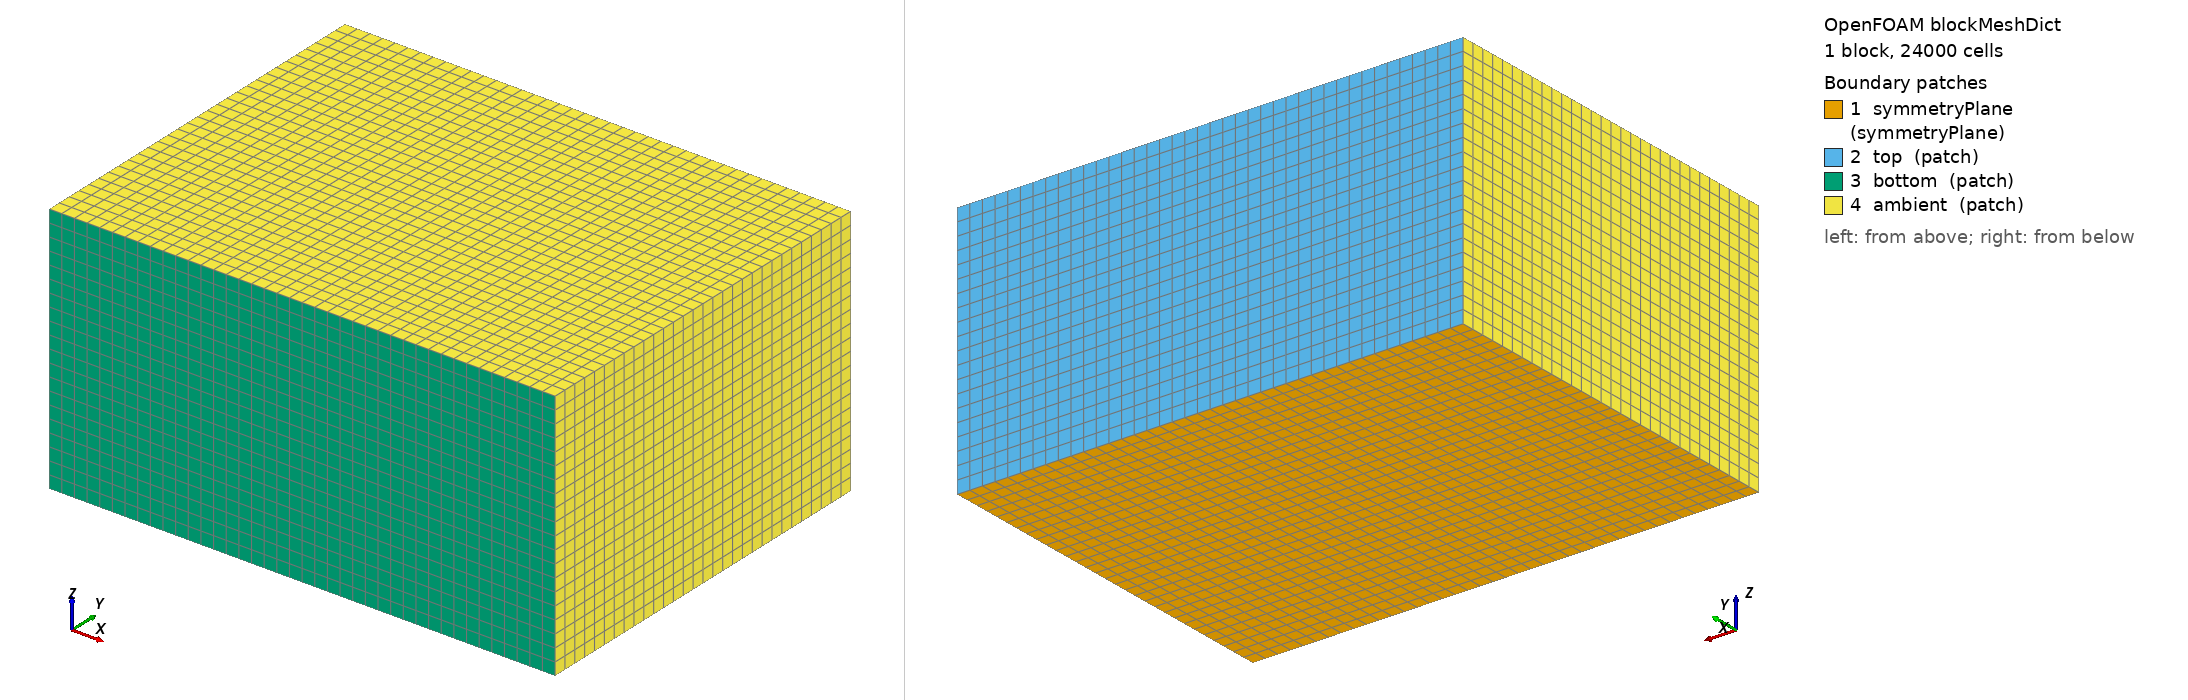

OpenFOAM case: the mesh blockMesh builds from blockMeshDict, 1 block(s), 24000 cells. Boundary patches (legend numbers): 1 symmetryPlane (symmetryPlane), 2 top (patch), 3 bottom (patch), 4 ambient (patch). Left view from above one corner, right view from below the opposite corner. Boundary conditions: 3 field file(s) under 0/ or 0.orig/; 4 of 4 drawn patches have an entry in a shipped field file.

=== system/blockMeshDict ===
FoamFile
{
    version     2.0;
    format      ascii;
    class       dictionary;
    object      blockMeshDict;
}

scale 1e-3;
vertices
(
    (-10.0 -11.2 0) (10.0 -11.2 0) (10.0 4.0 0) (-10.0 4.0 0)
    (-10.0 -11.2 10.0) (10.0 -11.2 10.0) (10.0 4.0 10.0) (-10.0 4.0 10.0)
);
blocks ( hex (0 1 2 3 4 5 6 7) (40 30 20) simpleGrading (1 1 1) );
edges ();
boundary
(
    symmetryPlane { type symmetryPlane; faces ((0 3 2 1)); }
    top           { type patch; faces ((3 7 6 2)); }
    bottom        { type patch; faces ((1 5 4 0)); }
    ambient       { type patch; faces ((2 6 5 1) (0 4 7 3) (4 5 6 7)); }
);



=== 0.orig/O2 ===
FoamFile
{
    version     2.0;
    format      ascii;
    class       volScalarField;
    object      O2;
}

dimensions      [0 0 0 0 0 0 0];

internalField   uniform 0.233;

boundaryField
{
    inlet
    {
        type             fixedValue;
        value            uniform 0.0;
    }
    "(top|bottom|ambient)"
    {
        type             inletOutlet;
        inletValue       uniform 0.233;
        value            uniform 0.233;
    }
    "(nozzle|plate)"
    {
        type             zeroGradient;
    }
    symmetryPlane
    {
        type             symmetryPlane;
    }
}



=== 0.orig/Ydefault ===
FoamFile
{
    version     2.0;
    format      ascii;
    class       volScalarField;
    object      Ydefault;
}

dimensions      [0 0 0 0 0 0 0];

internalField   uniform 0;

boundaryField
{
    "(inlet|top|bottom|ambient)"
    {
        type             inletOutlet;
        inletValue       uniform 0;
        value            uniform 0;
    }
    "(nozzle|plate)"
    {
        type             zeroGradient;
    }
    symmetryPlane
    {
        type             symmetryPlane;
    }
}



=== 0/p ===
FoamFile
{
    version     2.0;
    format      ascii;
    class       volScalarField;
    object      p;
}

dimensions      [1 -1 -2 0 0 0 0];

internalField   uniform 101325.0;

boundaryField
{
    inlet
    {
        type             uniformTotalPressure;
        p0               table ((0 101325.0) (1500 4101325.0) (1e9 4101325.0));
        value            uniform 101325.0;
    }
    "(top|bottom|ambient)"
    {
        type             totalPressure;
        p0               uniform 101325.0;
        value            uniform 101325.0;
    }
    "(nozzle|plate)"
    {
        type             zeroGradient;
    }
    symmetryPlane
    {
        type             symmetryPlane;
    }
}
